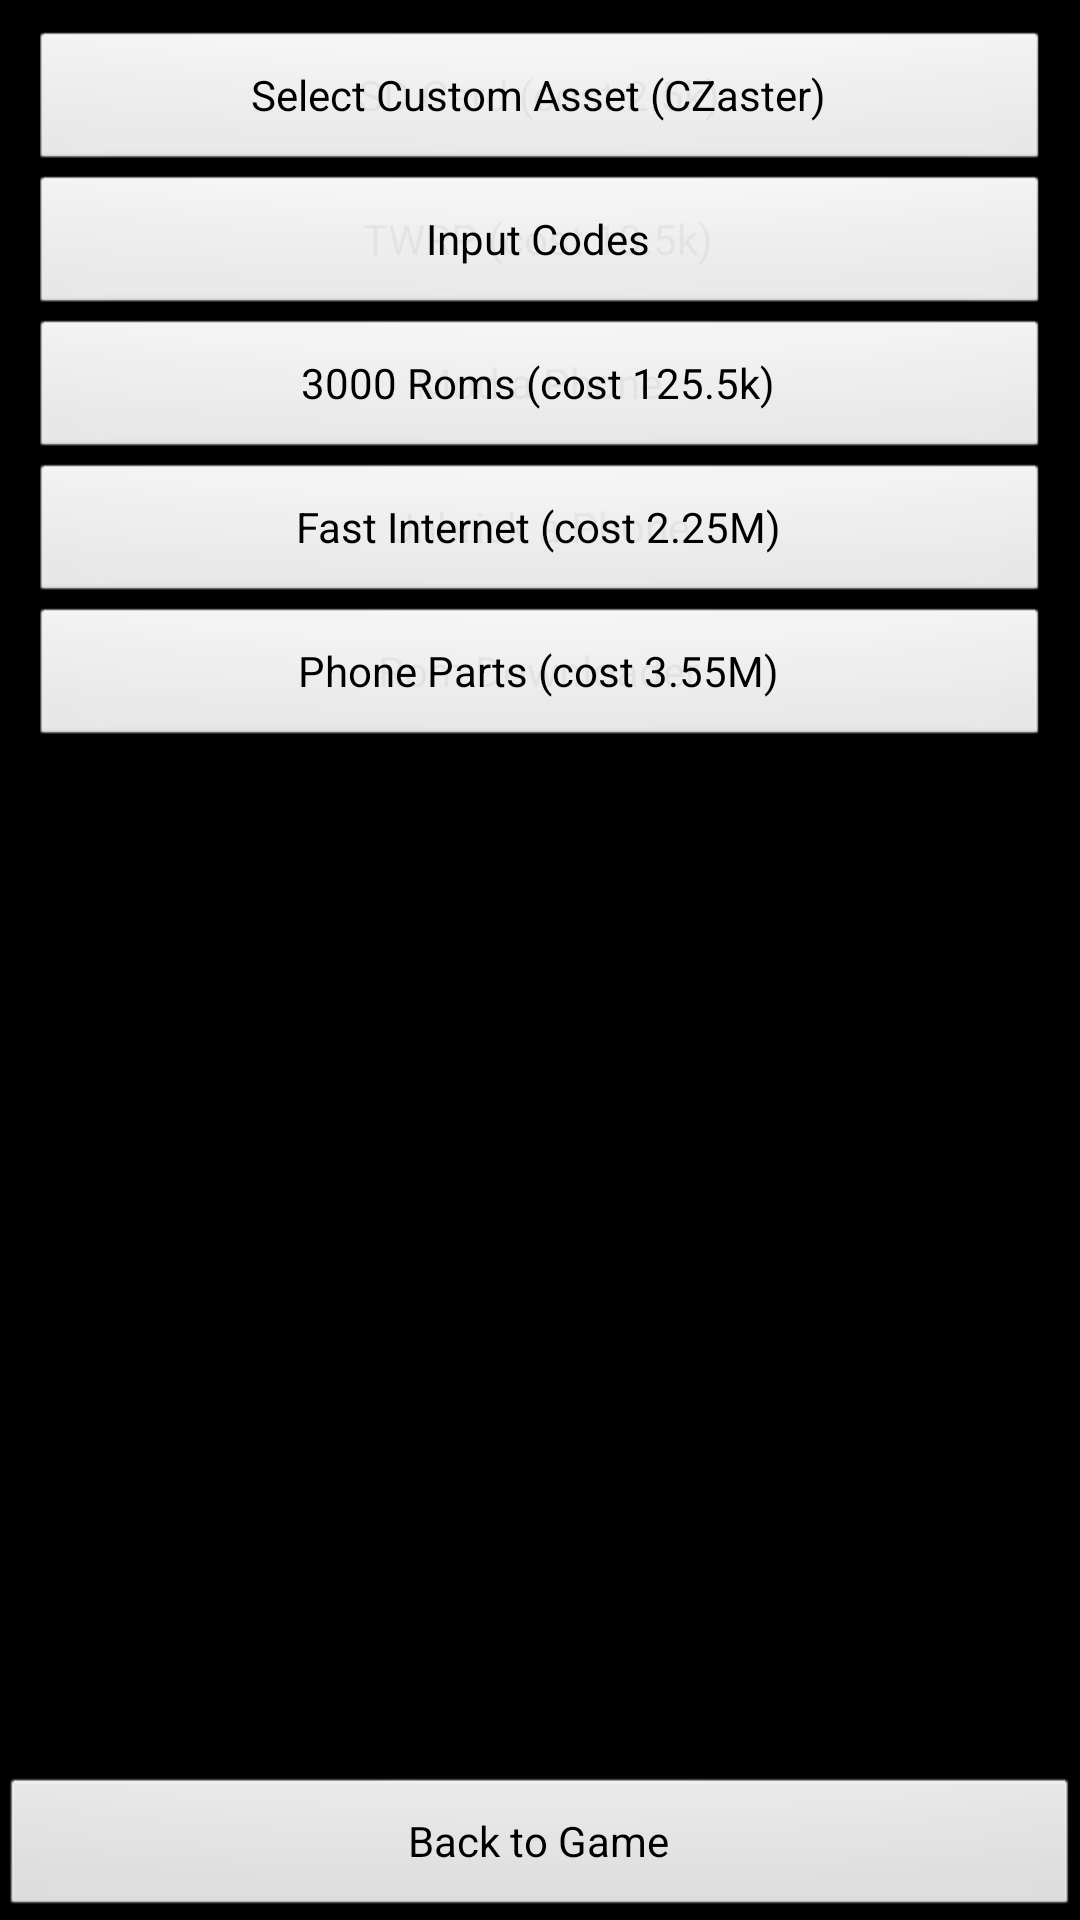

The Android layout XML behind this screen, and the referenced resources:
<!-- AndroidManifest.xml: application theme MainCustomTheme -->
<!-- res/layout/upgrade_dlg.xml -->
<?xml version="1.0" encoding="utf-8"?>

<TabHost xmlns:android="http://schemas.android.com/apk/res/android"
    android:id="@android:id/tabhost"
    android:layout_width="match_parent"
    android:layout_height="match_parent">
    
    <LinearLayout
        android:orientation="vertical"
        android:layout_width="match_parent"
        android:layout_height="match_parent">
        
        <TabWidget
            android:id="@android:id/tabs"
            android:layout_width="match_parent"
            android:layout_height="wrap_content" />
            
        <FrameLayout
            android:id="@android:id/tabcontent"
            android:layout_width="match_parent"
            android:layout_weight="1"
            android:layout_height="0dp">

            <ScrollView
                android:id="@+id/tab1"
                android:layout_width="match_parent"
                android:layout_height="match_parent">
                <LinearLayout 
                    android:orientation="vertical" 
                    android:layout_width="match_parent" 
                    android:layout_height="wrap_content"
                    android:padding="10dp">
                    
                    <Button 
                        android:id="@+id/buy_upgrade_1"
                        android:layout_width="match_parent"
                        android:layout_height="wrap_content"
                        android:text="Buy a Phone" />

                    <Button 
                        android:id="@+id/buy_upgrade_2"
                        android:layout_width="match_parent"
                        android:layout_height="wrap_content"
                        android:text="Hire Techzasters" />

                    <Button 
                        android:id="@+id/buy_upgrade_3"
                        android:layout_width="match_parent"
                        android:layout_height="wrap_content"
                        android:text="Mod a Phone" />
						
					<Button 
                        android:id="@+id/buy_upgrade_4"
                        android:layout_width="match_parent"
                        android:layout_height="wrap_content"
                        android:text="Unbrick a Phone" />
						
					<Button 
                        android:id="@+id/buy_upgrade_5"
                        android:layout_width="match_parent"
                        android:layout_height="wrap_content"
                        android:text="Rom Downloader" />
                </LinearLayout>
            </ScrollView>

            <ScrollView
                android:id="@+id/tab2"
                android:layout_width="match_parent"
                android:layout_height="match_parent">
                <LinearLayout 
                    android:orientation="vertical" 
                    android:layout_width="match_parent" 
                    android:layout_height="wrap_content"
                    android:padding="10dp">
                    <Button 
                        android:id="@+id/buy_item_1"
                        android:layout_width="match_parent"
                        android:layout_height="wrap_content"
                        android:text="SD Card (cost 2.5k)" />
					<Button 
                        android:id="@+id/buy_item_2"
                        android:layout_width="match_parent"
                        android:layout_height="wrap_content"
                        android:text="TWRP (cost 10.5k)" />
					<Button 
                        android:id="@+id/buy_item_3"
                        android:layout_width="match_parent"
                        android:layout_height="wrap_content"
                        android:text="3000 Roms (cost 125.5k)" />
					<Button 
                        android:id="@+id/buy_item_4"
                        android:layout_width="match_parent"
                        android:layout_height="wrap_content"
                        android:text="Fast Internet (cost 2.25M)" />
					<Button 
                        android:id="@+id/buy_item_5"
                        android:layout_width="match_parent"
                        android:layout_height="wrap_content"
                        android:text="Phone Parts (cost 3.55M)" />
                </LinearLayout>
            </ScrollView>
			
			<ScrollView
                android:id="@+id/tab3"
                android:layout_width="match_parent"
                android:layout_height="match_parent">
                <LinearLayout 
                    android:orientation="vertical" 
                    android:layout_width="match_parent" 
                    android:layout_height="wrap_content"
                    android:padding="10dp">
                    <Button
						android:id="@+id/btn_import_custom"
						android:layout_width="match_parent"
						android:layout_height="wrap_content"
						android:text="Select Custom Asset (CZaster)" />
					<Button
						android:id="@+id/btn_evilcodes"
						android:layout_width="match_parent"
						android:layout_height="wrap_content"
						android:text="Input Codes" />
                </LinearLayout>
            </ScrollView>
        </FrameLayout>

        <Button
            android:id="@+id/close_button"
            android:layout_width="match_parent"
            android:layout_height="wrap_content"
            android:text="Back to Game" />

    </LinearLayout>
</TabHost>
<!-- resources referenced by this layout -->
<resources>
  <style name="MainCustomTheme" parent="@android:style/Theme">
          <item name="android:windowNoTitle">true</item>
      </style>
</resources>
